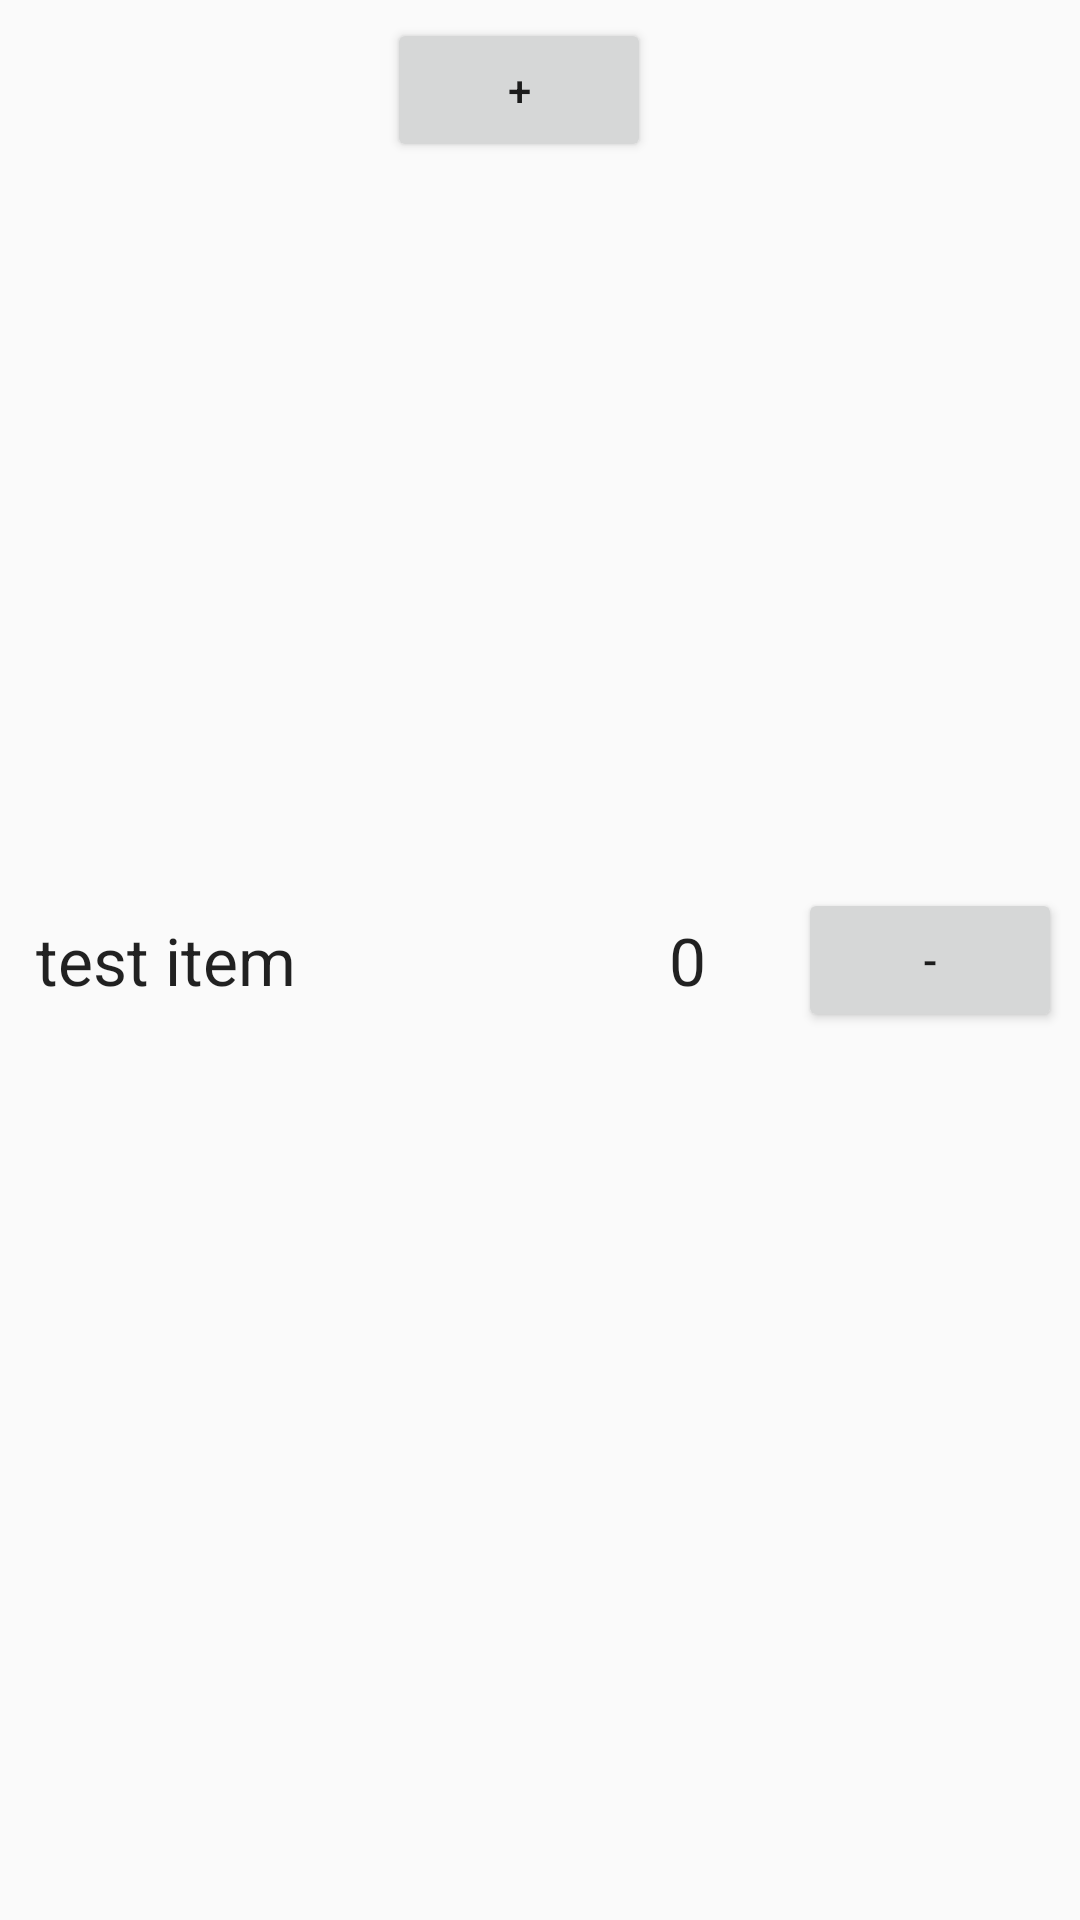

Produce the Android XML layout that renders to this screen, including the resource entries it uses.
<!-- AndroidManifest.xml: application theme AppTheme -->
<!-- res/layout/activity_shopping.xml -->
<LinearLayout xmlns:android="http://schemas.android.com/apk/res/android"
    android:layout_width="wrap_content"
    android:layout_height="wrap_content"
    android:orientation="horizontal"
    android:padding="6dp"
    android:id = "@+id/cartlayout">


    <TextView
        android:text="test item"
        android:id = "@+id/itemname"
        android:layout_width="wrap_content"
        android:layout_height="wrap_content"
        android:layout_gravity="center_vertical"
        android:layout_weight="1"
        android:ellipsize="end"
        android:paddingLeft="6dp"
        android:paddingRight="6dp"
        android:singleLine="true"
        android:textAppearance="?android:attr/textAppearanceLarge" />

    <Button
        android:layout_width="wrap_content"
        android:layout_height="wrap_content"
        android:layout_gravity="right"
        android:text="+"
        android:id = "@+id/add"/>

    <TextView
        android:text="0"
        android:id = "@+id/count"
        android:layout_width="wrap_content"
        android:layout_height="wrap_content"
        android:layout_gravity="center_vertical"
        android:layout_weight="1"
        android:ellipsize="end"
        android:paddingLeft="6dp"
        android:paddingRight="6dp"
        android:singleLine="true"
        android:textAppearance="?android:attr/textAppearanceLarge" />

    <Button
        android:layout_width="wrap_content"
        android:layout_height="wrap_content"
        android:layout_gravity="center_vertical"
        android:text="-"
        android:id = "@+id/minus"/>

</LinearLayout>
<!-- resources referenced by this layout -->
<resources>
  <style name="AppTheme" parent="Theme.AppCompat.Light.DarkActionBar">
          
          <item name="colorPrimary">@color/primary</item>
          <item name="colorPrimaryDark">@android:color/black</item>
          <item name="colorAccent">@color/accent</item>
      </style>
  <color name="primary">#FFA987</color>
  <color name="accent">#6F4938</color>
</resources>
